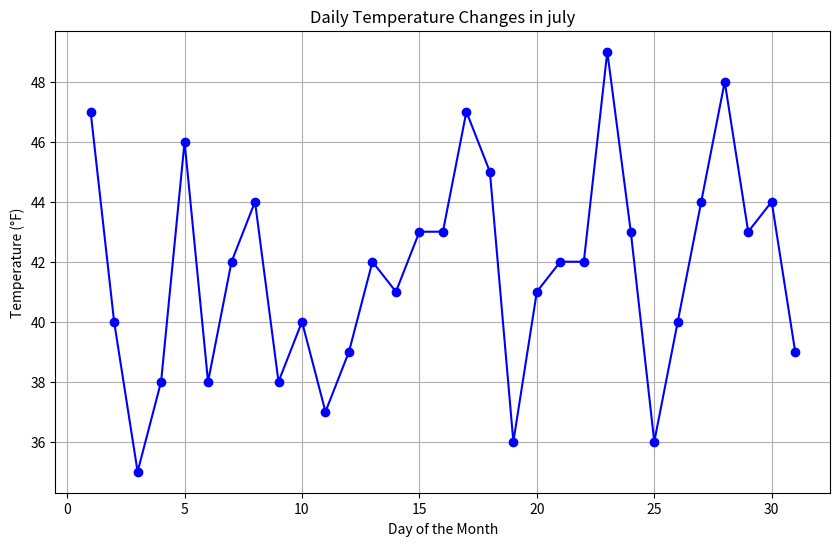
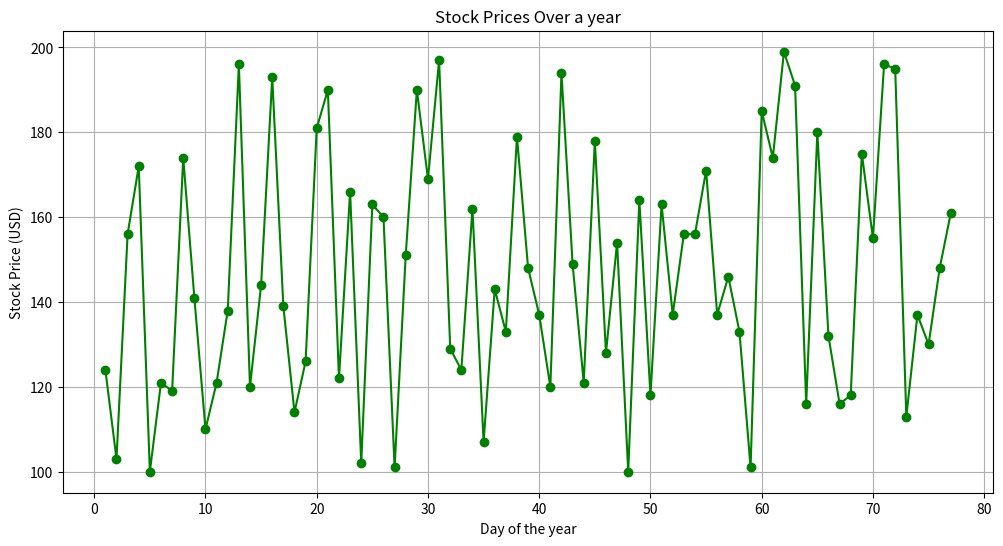
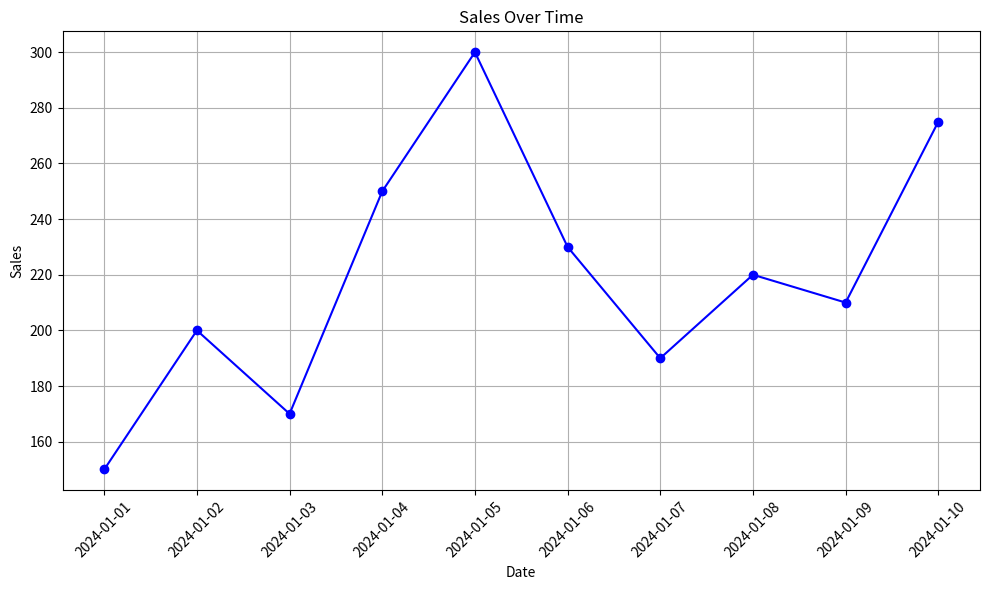

These figures' Python source, in order:
# ILT 4
# 1. Visualize the daily temperature changes over time in a city and give your conclusion

import matplotlib.pyplot as plt
import numpy as np

np.random.seed(0)
days = list(range(1, 32))
temperature = np.random.randint(35,50,31)

plt.figure(figsize=(10, 6))
plt.plot(days, temperature, marker='o', linestyle='-', color='b')

plt.title('Daily Temperature Changes in july')
plt.xlabel('Day of the Month')
plt.ylabel('Temperature (°F)')

plt.grid(True)

plt.show()

# 2. Create a line plot to visualize the daily closing prices of a stock over a year and give your conclusion.

import matplotlib.pyplot as plt
import numpy as np

np.random.seed(3)
days = list(range(1, 78))
stock_prices = np.random.randint(100,200,77)

plt.figure(figsize=(12, 6))
plt.plot(days, stock_prices, marker='o', linestyle='-', color='g')

plt.title('Stock Prices Over a year')
plt.xlabel('Day of the year')
plt.ylabel('Stock Price (USD)')

plt.grid(True)

plt.show()


# ChatGPT Exercise
import matplotlib.pyplot as plt
import matplotlib.dates as mdates

dates = ['2024-01-01', '2024-01-02', '2024-01-03', '2024-01-04', '2024-01-05', 
         '2024-01-06', '2024-01-07', '2024-01-08', '2024-01-09', '2024-01-10']
sales = [150, 200, 170, 250, 300, 230, 190, 220, 210, 275]

date_objects = [mdates.datestr2num(date) for date in dates]

plt.figure(figsize=(10, 6))
plt.plot(date_objects, sales, linestyle='-', marker='o', color='b')

plt.title('Sales Over Time')
plt.xlabel('Date')
plt.ylabel('Sales')
plt.grid(True)

plt.gca().xaxis.set_major_formatter(mdates.DateFormatter('%Y-%m-%d'))
plt.gca().xaxis.set_major_locator(mdates.DayLocator())

plt.xticks(rotation=45)
plt.tight_layout()

plt.show()